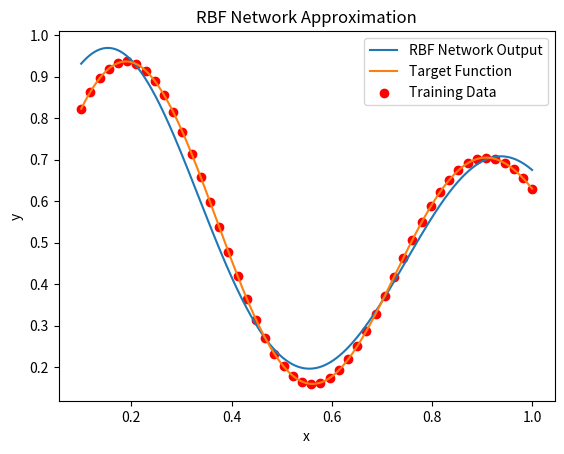

Write Python code to recreate this figure.
import numpy as np
import matplotlib.pyplot as plt

def target_function(x):
    return ((1 + 0.6 * np.sin(2 * np.pi * x / 0.7)) + 0.3 * np.sin(2 * np.pi * x)) / 2

def radial_basis_function(x, center, width):
    return np.exp(-(np.linalg.norm(x - center) ** 2) / (2 * width ** 2))

np.random.seed(42)
num_data_points = 50
x_train = np.linspace(0.1, 1, num_data_points)
y_train = target_function(x_train)

# Initialize RBF network parameters
num_centers = 3
centers = np.linspace(0.1, 1, num_centers)
widths = np.ones(num_centers) * ((1 / num_centers) * 0.5)

# Initialize weights randomly
weights = np.random.rand(num_centers)

# Training parameters
learning_rate = 0.01
epochs = 1000

# Training the RBF network
for epoch in range(epochs):
    for i in range(num_data_points):
        # Compute the output of each RBF neuron
        rbf_outputs = np.array([radial_basis_function(x_train[i], c, w) for c, w in zip(centers, widths)])

        # Compute the predicted output of the network
        predicted_output = np.dot(rbf_outputs, weights)

        # Compute the error
        error = y_train[i] - predicted_output

        # Update the weights using the Delta Rule
        weights += learning_rate * error * rbf_outputs

        # Update the centers and widths using a fraction of the learning rate
        centers += learning_rate * 0.1 * error * (x_train[i] - centers)
        widths += learning_rate * 0.1 * error * ((x_train[i] - centers) ** 2 - widths ** 2)

# Testing the trained RBF network
x_test = np.linspace(0.1, 1, 1000)
y_pred = np.zeros_like(x_test)

for i in range(len(x_test)):
    rbf_outputs = np.array([radial_basis_function(x_test[i], c, w) for c, w in zip(centers, widths)])
    y_pred[i] = np.dot(rbf_outputs, weights)

# Plotting the results
plt.plot(x_test, y_pred, label='RBF Network Output')
plt.plot(x_test, target_function(x_test), label='Target Function')
plt.scatter(x_train, y_train, color='red', label='Training Data')
plt.legend()
plt.title('RBF Network Approximation')
plt.xlabel('x')
plt.ylabel('y')
plt.show()
